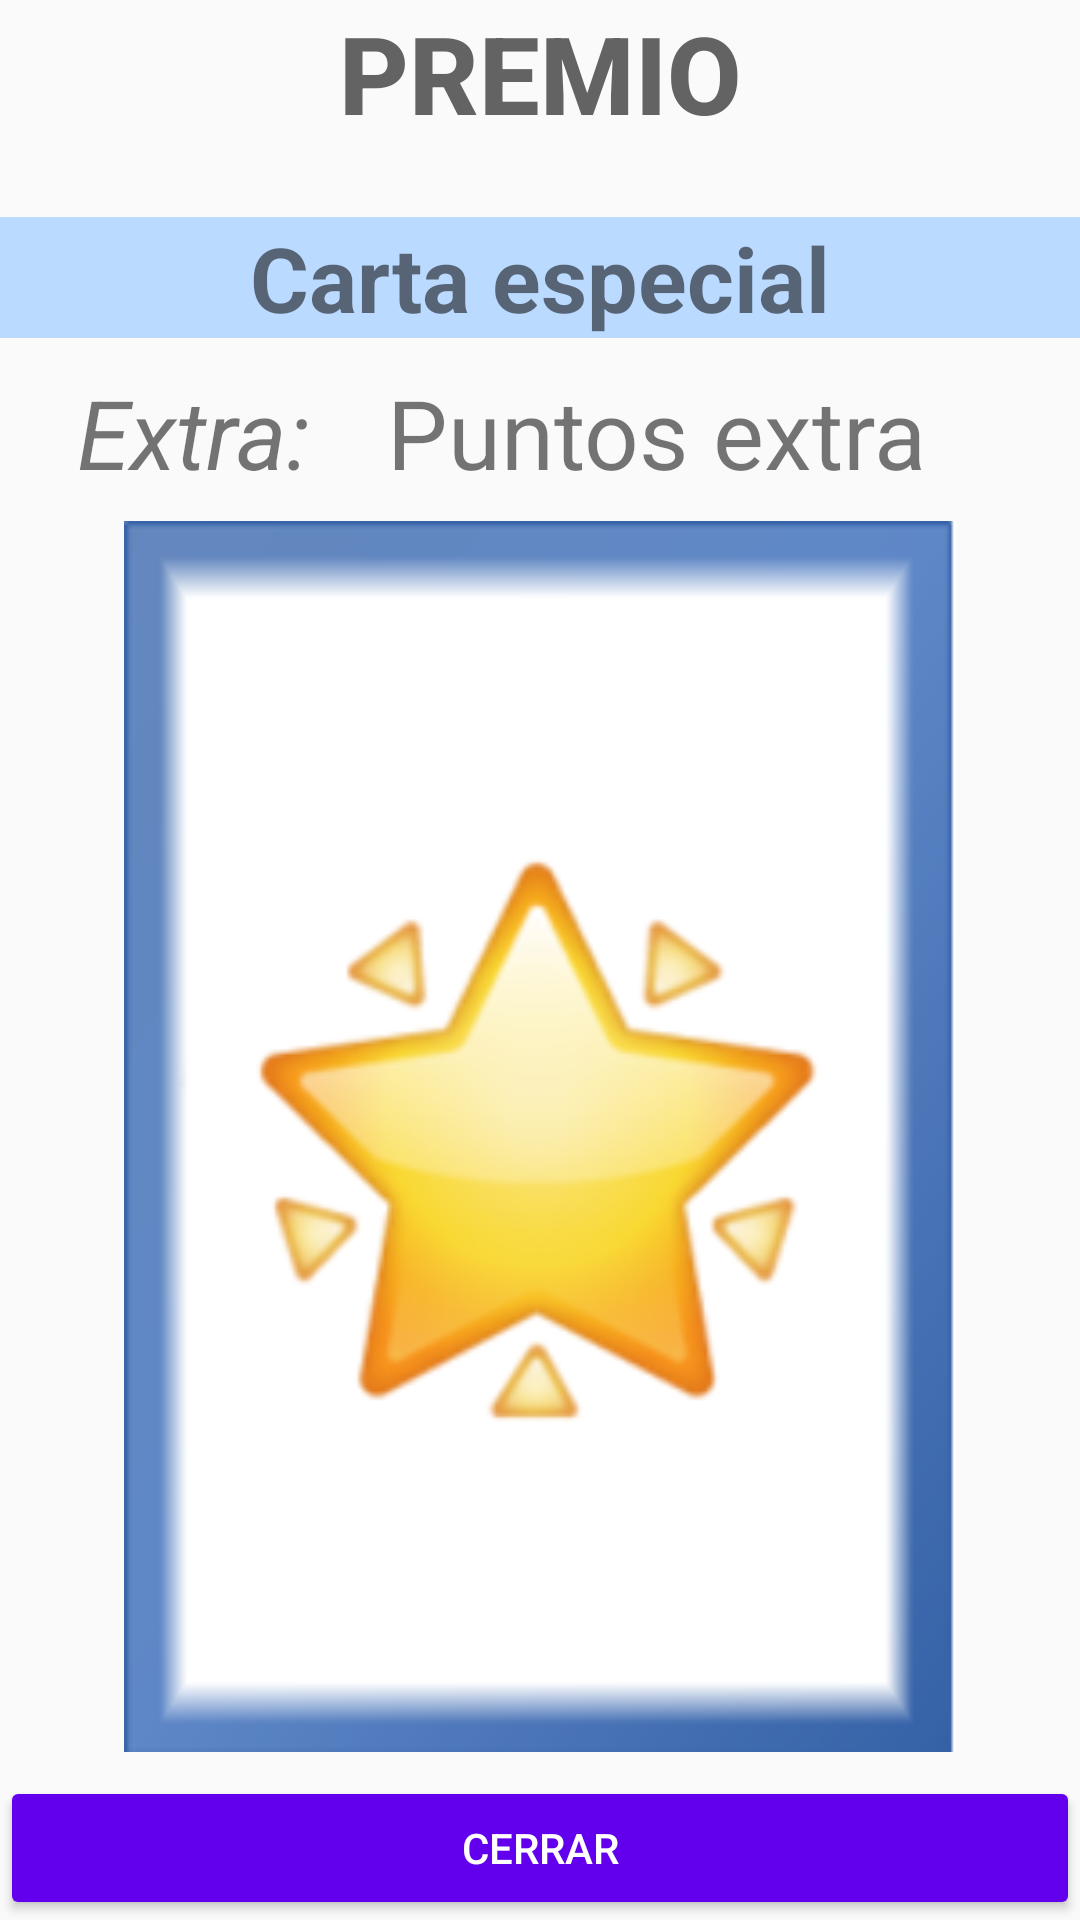

Write the Android layout XML for this screen, with the resource values it uses.
<!-- AndroidManifest.xml: application theme AppTheme -->
<!-- res/layout/activity_popupscorechallenge.xml -->
<?xml version="1.0" encoding="utf-8"?>
<RelativeLayout xmlns:android="http://schemas.android.com/apk/res/android"
    xmlns:app="http://schemas.android.com/apk/res-auto"
    android:layout_width="match_parent"
    android:layout_height="wrap_content"
    android:orientation="vertical">

    <LinearLayout
        android:id="@+id/gameStars"
        android:layout_width="match_parent"
        android:layout_height="wrap_content"
        android:layout_alignParentStart="false"
        android:layout_marginTop="0dp"
        android:orientation="vertical">

        <TextView
            android:id="@+id/textview_userName"
            android:layout_width="match_parent"
            android:layout_height="wrap_content"
            android:gravity="center"
            android:text="@string/premio"
            android:textAppearance="@android:style/TextAppearance.DeviceDefault.WindowTitle"
            android:textColor="@color/grey"
            android:textSize="36sp"
            android:textStyle="bold" />

        <Space
            android:layout_width="match_parent"
            android:layout_height="24dp" />

        <TextView
            android:id="@+id/textview_stars"
            android:layout_width="match_parent"
            android:layout_height="wrap_content"
            android:background="#BBDAFF"
            android:gravity="center"
            android:text="@string/carta_especial"
            android:textSize="30sp"
            android:textStyle="bold" />

        <Space
            android:layout_width="match_parent"
            android:layout_height="10dp" />

        <LinearLayout
            android:layout_width="match_parent"
            android:layout_height="match_parent"
            android:orientation="vertical">

            <LinearLayout
                android:layout_width="match_parent"
                android:layout_height="match_parent"
                android:orientation="horizontal">

                <TextView
                    android:id="@+id/textView9"
                    android:layout_width="wrap_content"
                    android:layout_height="wrap_content"
                    android:layout_weight="1"
                    android:text="@string/extra"
                    android:textAlignment="center"
                    android:textSize="32sp"
                    android:textStyle="italic" />

                <TextView
                    android:id="@+id/textview_extraPoints"
                    android:layout_width="wrap_content"
                    android:layout_height="wrap_content"
                    android:layout_weight="1"
                    android:text="@string/puntos_extra"
                    android:textSize="32sp" />
            </LinearLayout>

        </LinearLayout>

    </LinearLayout>


    <Button
        android:id="@+id/button_cancel"
        android:layout_width="match_parent"
        android:layout_height="wrap_content"
        android:layout_alignParentBottom="true"
        android:layout_marginBottom="0dp"
        android:backgroundTint="@color/colorPrimary"
        android:text="@string/cerrar"
        android:textAppearance="@android:style/TextAppearance.DeviceDefault.Widget.Button"
        android:textColor="@color/colorText" />

    <ImageView
        android:id="@+id/imageview_cardWon"
        android:layout_width="wrap_content"
        android:layout_height="wrap_content"
        android:layout_above="@+id/button_cancel"
        android:layout_below="@+id/gameStars"
        android:layout_alignParentStart="true"
        android:layout_alignParentEnd="true"
        android:layout_marginStart="8dp"
        android:layout_marginTop="8dp"
        android:layout_marginEnd="8dp"
        android:layout_marginBottom="8dp"
        app:srcCompat="@drawable/challengecard1" />
</RelativeLayout>
<!-- resources referenced by this layout -->
<resources>
  <color name="colorPrimary">#6200EE</color>
  <color name="colorText">#FFFFFF</color>
  <color name="grey">#636363</color>
  <!-- drawable challengecard1: png bitmap (drawable-v21, 427662 bytes) -->
  <string name="carta_especial">Carta especial</string>
  <string name="cerrar">Cerrar</string>
  <string name="extra">Extra:</string>
  <string name="premio">PREMIO</string>
  <string name="puntos_extra">Puntos extra</string>
  <style name="AppTheme" parent="Theme.AppCompat.Light.DarkActionBar">
          
          <item name="colorPrimary">@color/colorPrimary</item>
          <item name="colorPrimaryDark">@color/colorPrimaryDark</item>
          <item name="colorAccent">@color/colorAccent</item>
          <item name="android:windowFullscreen">true</item>
  
          
     </style>
  <color name="colorPrimaryDark">#3700B3</color>
  <color name="colorAccent">#03DAC5</color>
</resources>
